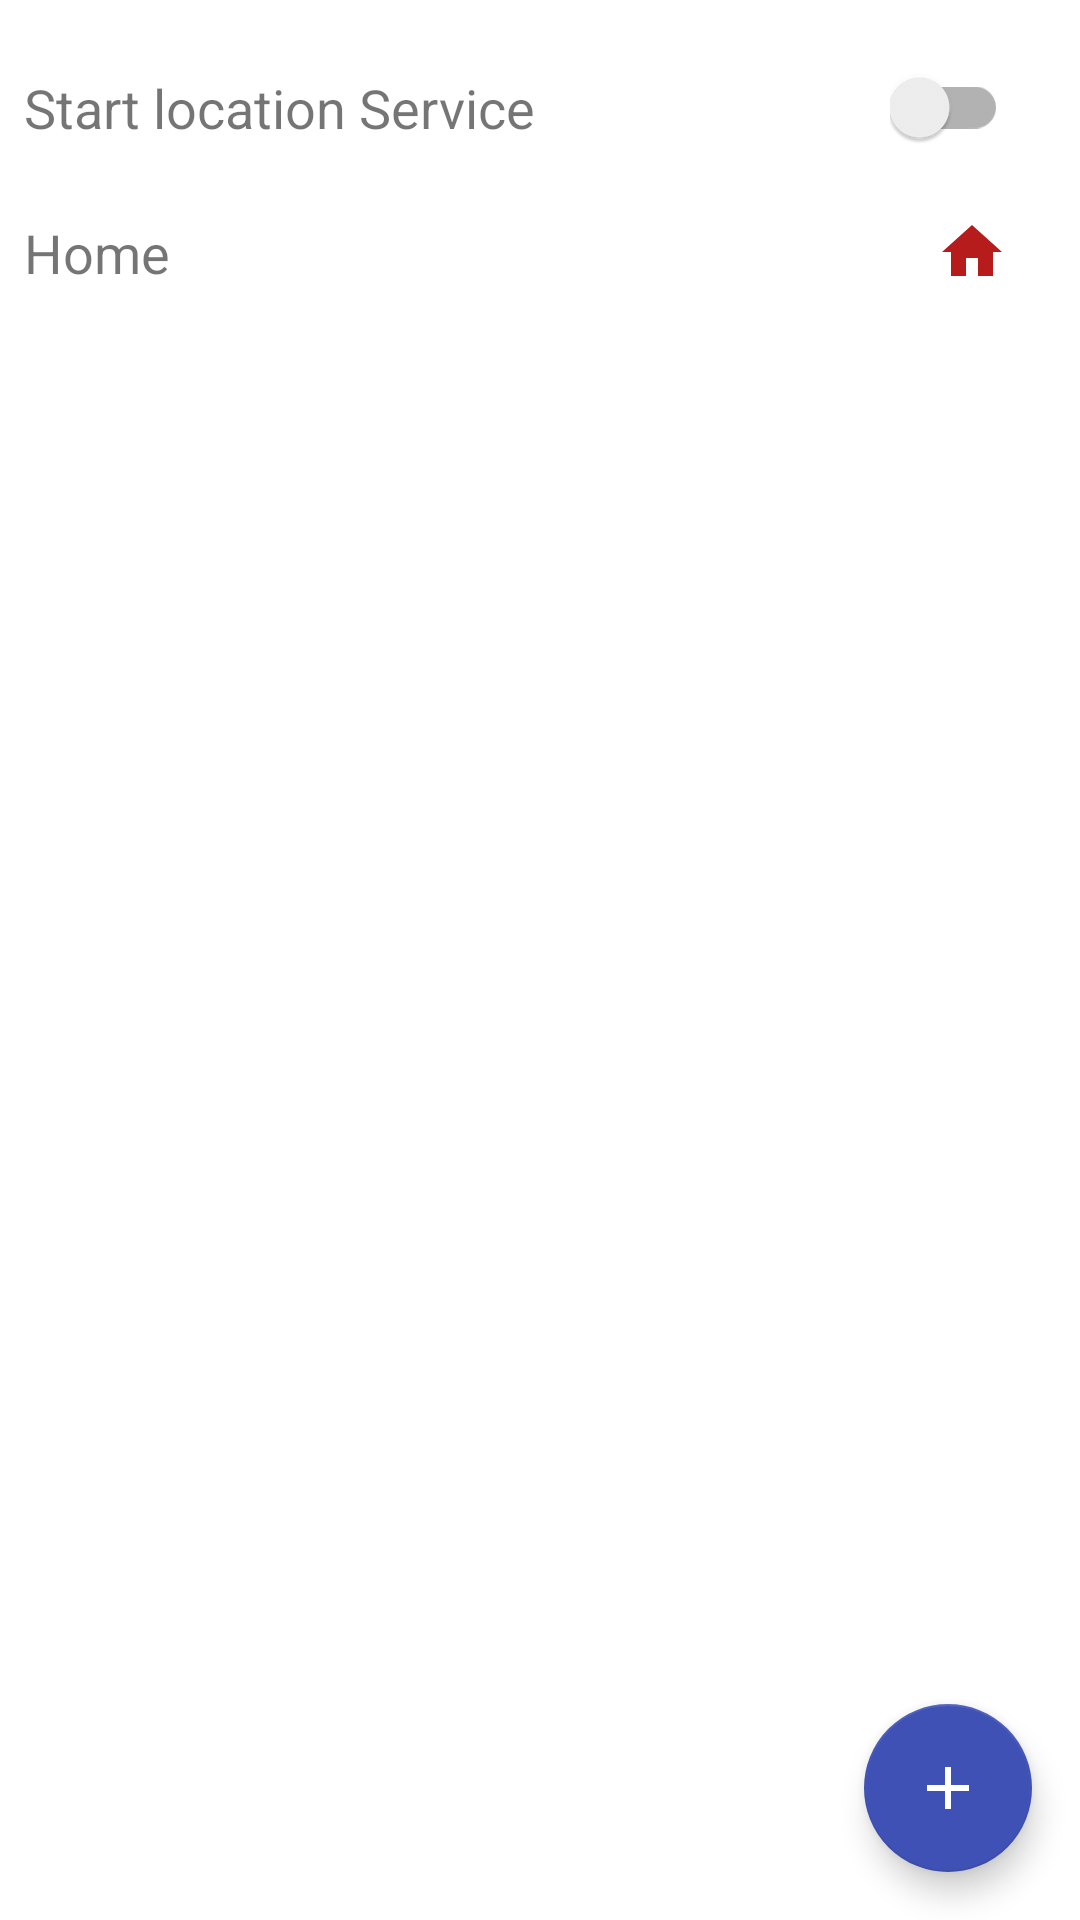

Produce the Android XML layout that renders to this screen, including the resource entries it uses.
<!-- AndroidManifest.xml: application theme AppTheme -->
<!-- res/layout/activity_maps.xml -->
<android.support.design.widget.CoordinatorLayout xmlns:android="http://schemas.android.com/apk/res/android"
    xmlns:app="http://schemas.android.com/apk/res-auto"
    xmlns:tools="http://schemas.android.com/tools"
    android:layout_height="match_parent"
    android:layout_width="match_parent"

    >




    <LinearLayout xmlns:android="http://schemas.android.com/apk/res/android"
    xmlns:app="http://schemas.android.com/apk/res-auto"
    xmlns:tools="http://schemas.android.com/tools"
        android:orientation="vertical"
        android:layout_width="match_parent"
        android:layout_height="match_parent"
        android:layout_gravity="start">


        <LinearLayout
            android:layout_width="match_parent"
            android:layout_height="@dimen/nav_header_height"
            android:background="@drawable/main_background"
            android:orientation="vertical"
            android:padding="8dp">

            

            <View
                android:layout_width="wrap_content"
                android:layout_height="0dp"
                android:layout_weight="1"
                android:visibility="invisible" />

            <TextView
                android:id="@+id/drawer_user_tv"
                android:layout_width="wrap_content"
                android:layout_height="wrap_content"
                android:layout_gravity="bottom"
                android:fontFamily="sans-serif"
                android:gravity="bottom"
                android:padding="8dp"
                android:background="#80ffffff"
                android:hint="@string/main_user_hint"
                android:lines="1"
                android:textColor="@color/colorPrimary"
                android:textSize="20dp" />


        </LinearLayout>



        <LinearLayout
            android:id="@+id/drawer_content_layout"
            android:orientation="vertical"
            android:layout_width="match_parent"
            android:layout_height="match_parent"
            android:background="#ffffff"
            tools:layout_editor_absoluteY="8dp"
            tools:layout_editor_absoluteX="8dp"
            android:paddingTop="8dp">


            <LinearLayout
                android:orientation="horizontal"
                android:layout_width="match_parent"
                android:layout_height="56dp"
                android:gravity="center_vertical"
                android:padding="8dp">

                <TextView
                    android:textColor="@color/black_text_main"
                    android:textSize="18dp"
                    android:text="@string/main_start_service"
                    android:layout_width="wrap_content"
                    android:layout_height="wrap_content" />
                <View
                    android:visibility="invisible"
                    android:layout_width="0dp"
                    android:layout_height="1dp"
                    android:layout_weight="1"
                    />
                <android.support.v7.widget.SwitchCompat
                    android:id="@+id/drawer_service_switch"
                    android:layout_gravity="right|center_vertical"
                    android:gravity="right"
                    android:enabled="true"
                    android:layout_marginRight="16dp"
                    android:layout_width="wrap_content"
                    android:layout_height="wrap_content" />
            </LinearLayout>

            <LinearLayout
                android:id="@+id/drawer_home_location_ll"
                android:padding="8dp"
                android:orientation="horizontal"
                android:layout_width="match_parent"
                android:layout_height="wrap_content">

                <TextView
                    android:textColor="@color/black_text_main"
                    android:layout_width="wrap_content"
                    android:layout_height="wrap_content"
                    android:layout_gravity="center_vertical"
                    android:textSize="18dp"
                    android:text="@string/main_home"/>

                <View
                    android:visibility="invisible"
                    android:layout_width="0dp"
                    android:layout_height="1dp"
                    android:layout_weight="1"
                    />
                <FrameLayout
                    android:layout_width="wrap_content"
                    android:layout_height="wrap_content"
                    android:paddingRight="16dp">

                    <ImageView
                        android:id="@+id/mark_home_imgview"
                        android:layout_width="24dp"
                        android:layout_height="24dp"
                        android:layout_gravity="right"
                        android:background="#00ffffff"
                        android:visibility="visible"
                        android:src="@drawable/ic_home_red" />

                    <ProgressBar
                        android:id="@+id/mark_home_progress"
                        android:visibility="invisible"
                        android:layout_width="24dp"
                        android:layout_height="24dp"
                        android:indeterminateTintMode="src_in"
                        android:indeterminateTint="@color/colorAccent"
                        />


                </FrameLayout>
            </LinearLayout>

            <View
                android:visibility="visible"
                android:layout_width="match_parent"
                android:layout_height="1dp"
                android:background="@color/divider"
                />

            <ListView
                android:id="@+id/drawer_location_list"
                android:layout_width="match_parent"
                android:layout_height="0dp"
                android:layout_weight="1"
                android:divider="@color/white_solid"/>



        </LinearLayout>

    </LinearLayout>

    <android.support.design.widget.FloatingActionButton
        android:id="@+id/fab"
        android:src="@drawable/ic_plus_white"
        android:layout_gravity="right|bottom"
        android:layout_marginBottom="16dp"
        android:layout_marginRight="16dp"
        app:backgroundTint="@color/colorPrimary"
        app:fabSize="normal"
        android:layout_width="wrap_content"
        android:layout_height="wrap_content" />

</android.support.design.widget.CoordinatorLayout>






<!-- resources referenced by this layout -->
<resources>
  <color name="colorAccent">#FF4081</color>
  <color name="colorPrimary">#3F51B5</color>
  <color name="white_solid">#FFFFFF</color>
  <!-- drawable ic_home_red (drawable) -->
  <?xml version="1.0" encoding="utf-8"?>
  <vector xmlns:android="http://schemas.android.com/apk/res/android"
      android:width="24dp"
      android:height="24dp"
      android:viewportWidth="24"
      android:viewportHeight="24">
  
      <path
          android:fillColor="#B71C1C"
          android:pathData="M10 20v-6h4v6h5v-8h3L12 3 2 12h3v8z" />
      <path
          android:pathData="M0 0h24v24H0z" />
  </vector>
  <!-- drawable ic_plus_black (drawable) -->
  <?xml version="1.0" encoding="utf-8"?>
  <vector xmlns:android="http://schemas.android.com/apk/res/android"
      android:viewportWidth="24"
      android:viewportHeight="24"
      android:width="24dp"
      android:height="24dp">
      <path
          android:pathData="M11 5l0 6 -6 0 0 2 6 0 0 6 2 0 0 -6 6 0 0 -2 -6 0 0 -6z"
          android:fillColor="#000000" />
  </vector>
  <!-- drawable ic_plus_white (drawable) -->
  <?xml version="1.0" encoding="utf-8"?>
  <vector xmlns:android="http://schemas.android.com/apk/res/android"
      android:viewportWidth="24"
      android:viewportHeight="24"
      android:width="24dp"
      android:height="24dp">
      <path
          android:pathData="M11 5l0 6 -6 0 0 2 6 0 0 6 2 0 0 -6 6 0 0 -2 -6 0 0 -6z"
          android:fillColor="#ffffff" />
  </vector>
  <!-- drawable ic_user (drawable) -->
  <?xml version="1.0" encoding="utf-8"?>
  <vector xmlns:android="http://schemas.android.com/apk/res/android"
      android:viewportWidth="24"
      android:viewportHeight="24"
      android:width="24dp"
      android:height="24dp">
      <path
          android:pathData="M12 2C6.48 2 2 6.48 2 12 2 17.52 6.48 22 12 22 17.52 22 22 17.52 22 12 22 6.48 17.52 2 12 2Zm0 3c1.66 0 3 1.34 3 3 0 1.66 -1.34 3 -3 3C10.34 11 9 9.66 9 8 9 6.34 10.34 5 12 5Zm0 14.2c-2.5 0 -4.71 -1.28 -6 -3.22 0.03 -1.99 4 -3.08 6 -3.08 1.99 0 5.97 1.09 6 3.08 -1.29 1.94 -3.5 3.22 -6 3.22z"
          android:fillColor="#FFFFFF" />
  </vector>
  <!-- drawable main_background: png bitmap (drawable, 50073 bytes) -->
  <string name="main_home">Home</string>
  <string name="main_start_service">Start location Service</string>
  <string name="main_user_hint">user</string>
  <style name="AppTheme" parent="Theme.AppCompat.Light.DarkActionBar">
          
          <item name="colorPrimary">@color/colorPrimary</item>
          <item name="colorPrimaryDark">@color/colorPrimaryDark</item>
          <item name="colorAccent">@color/colorAccent</item>
          <item name="popupMenuStyle">@style/AppMenu</item>
  
      </style>
  <color name="colorPrimaryDark">#303F9F</color>
  <style name="AppMenu" parent="Base.TextAppearance.AppCompat.Menu">
          <item name="android:background">@color/colorPrimary</item>
          <item name="android:actionMenuTextColor">@color/white_solid</item>
      </style>
</resources>
